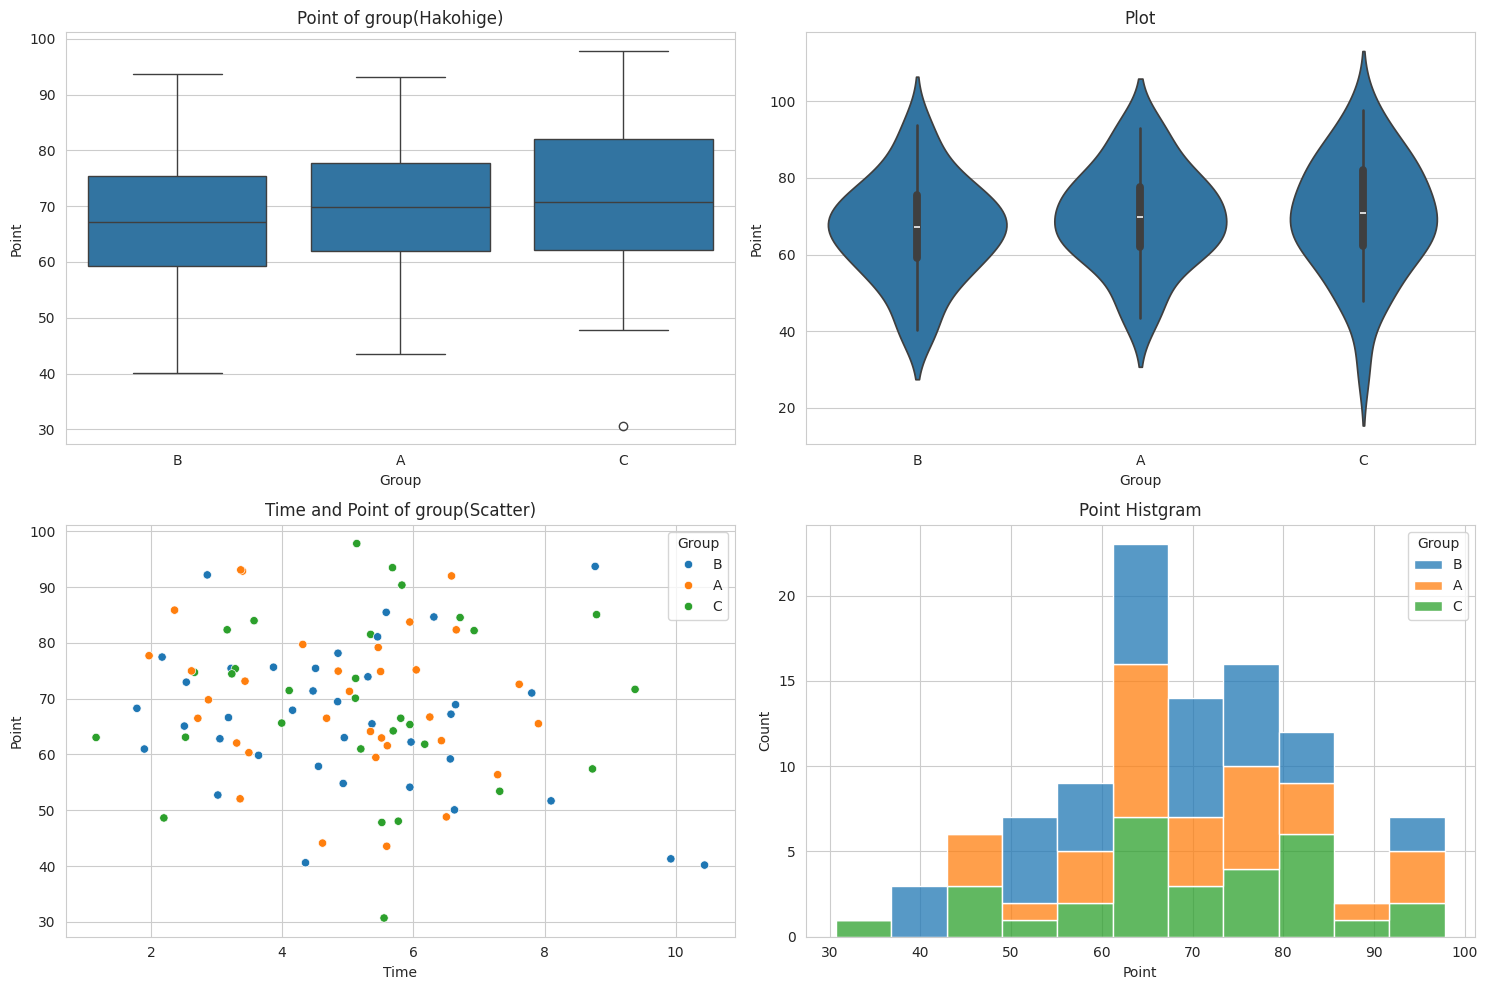

Here is the Python script that generated this plot:
import seaborn as sns
import matplotlib.pyplot as plt
import numpy as np
import pandas as pd
#import japanize_matplotlib  # 日本語表示用

#plt.rcParams['font.family'] = 'MS Gothic'

# サンプルデータの作成
np.random.seed(42)
data = pd.DataFrame({
    'Point': np.random.normal(70, 15, 100),
    'Time': np.random.normal(5, 2, 100),
    'Group': np.random.choice(['A', 'B', 'C'], 100)
})

# プロットのスタイル設定
sns.set_style("whitegrid")
plt.figure(figsize=(15, 10))

# サブプロットの作成
plt.subplot(2, 2, 1)
# 箱ヒゲ図
sns.boxplot(x='Group', y='Point', data=data)
plt.title('Point of group(Hakohige)')

plt.subplot(2, 2, 2)
# バイオリンプロット
sns.violinplot(x='Group', y='Point', data=data)
plt.title('Plot')

plt.subplot(2, 2, 3)
# 散布図
sns.scatterplot(x='Time', y='Point', hue='Group', data=data)
plt.title('Time and Point of group(Scatter)')

plt.subplot(2, 2, 4)
# ヒストグラム
sns.histplot(data=data, x='Point', hue='Group', multiple="stack")
plt.title('Point Histgram')

# レイアウトの調整
plt.tight_layout()
plt.show()

# ヒートマップの例（別ウィンドウで表示）
#plt.figure(figsize=(8, 6))
# 相関行列の作成
#correlation = data[['得点', '学習時間']].corr()
#sns.heatmap(correlation, annot=True, cmap='coolwarm', vmin=-1, vmax=1)
#plt.title('相関ヒートマップ')
#plt.show()